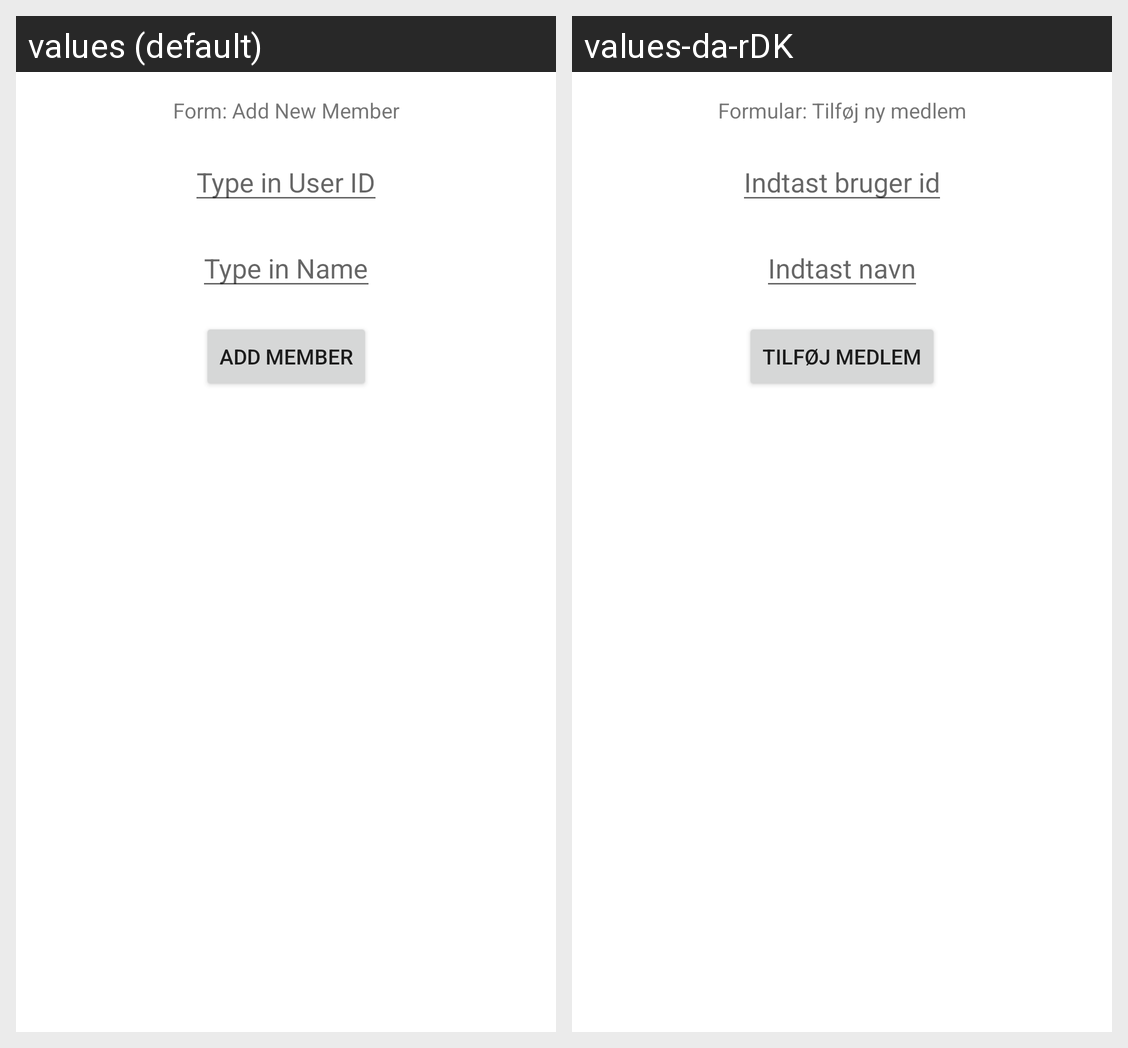

The same Android screen rendered under two of its app's locales, left to right. List the strings drawn on it with the default value and each locale's translation.
Android screen res/layout/add_member.xml rendered under 2 locales, left to right: values (default), values-da-rDK. Device: Nexus 5 (rendered at 1080×1920; each locale shown at half size, 540×960, under a caption strip naming it); theme Theme.Andprojekt.
Strings drawn on this screen, with the default value and each locale's value (text and hints the layout hard-codes, and strings that could not be matched under every locale, appear in the picture but are not listed):

form_add_new_member
  values: Form: Add New Member
  values-da-rDK: Formular: Tilføj ny medlem

type_user_id
  values: Type in User ID
  values-da-rDK: Indtast bruger id

type_name
  values: Type in Name
  values-da-rDK: Indtast navn

add_member
  values: Add member
  values-da-rDK: Tilføj Medlem
